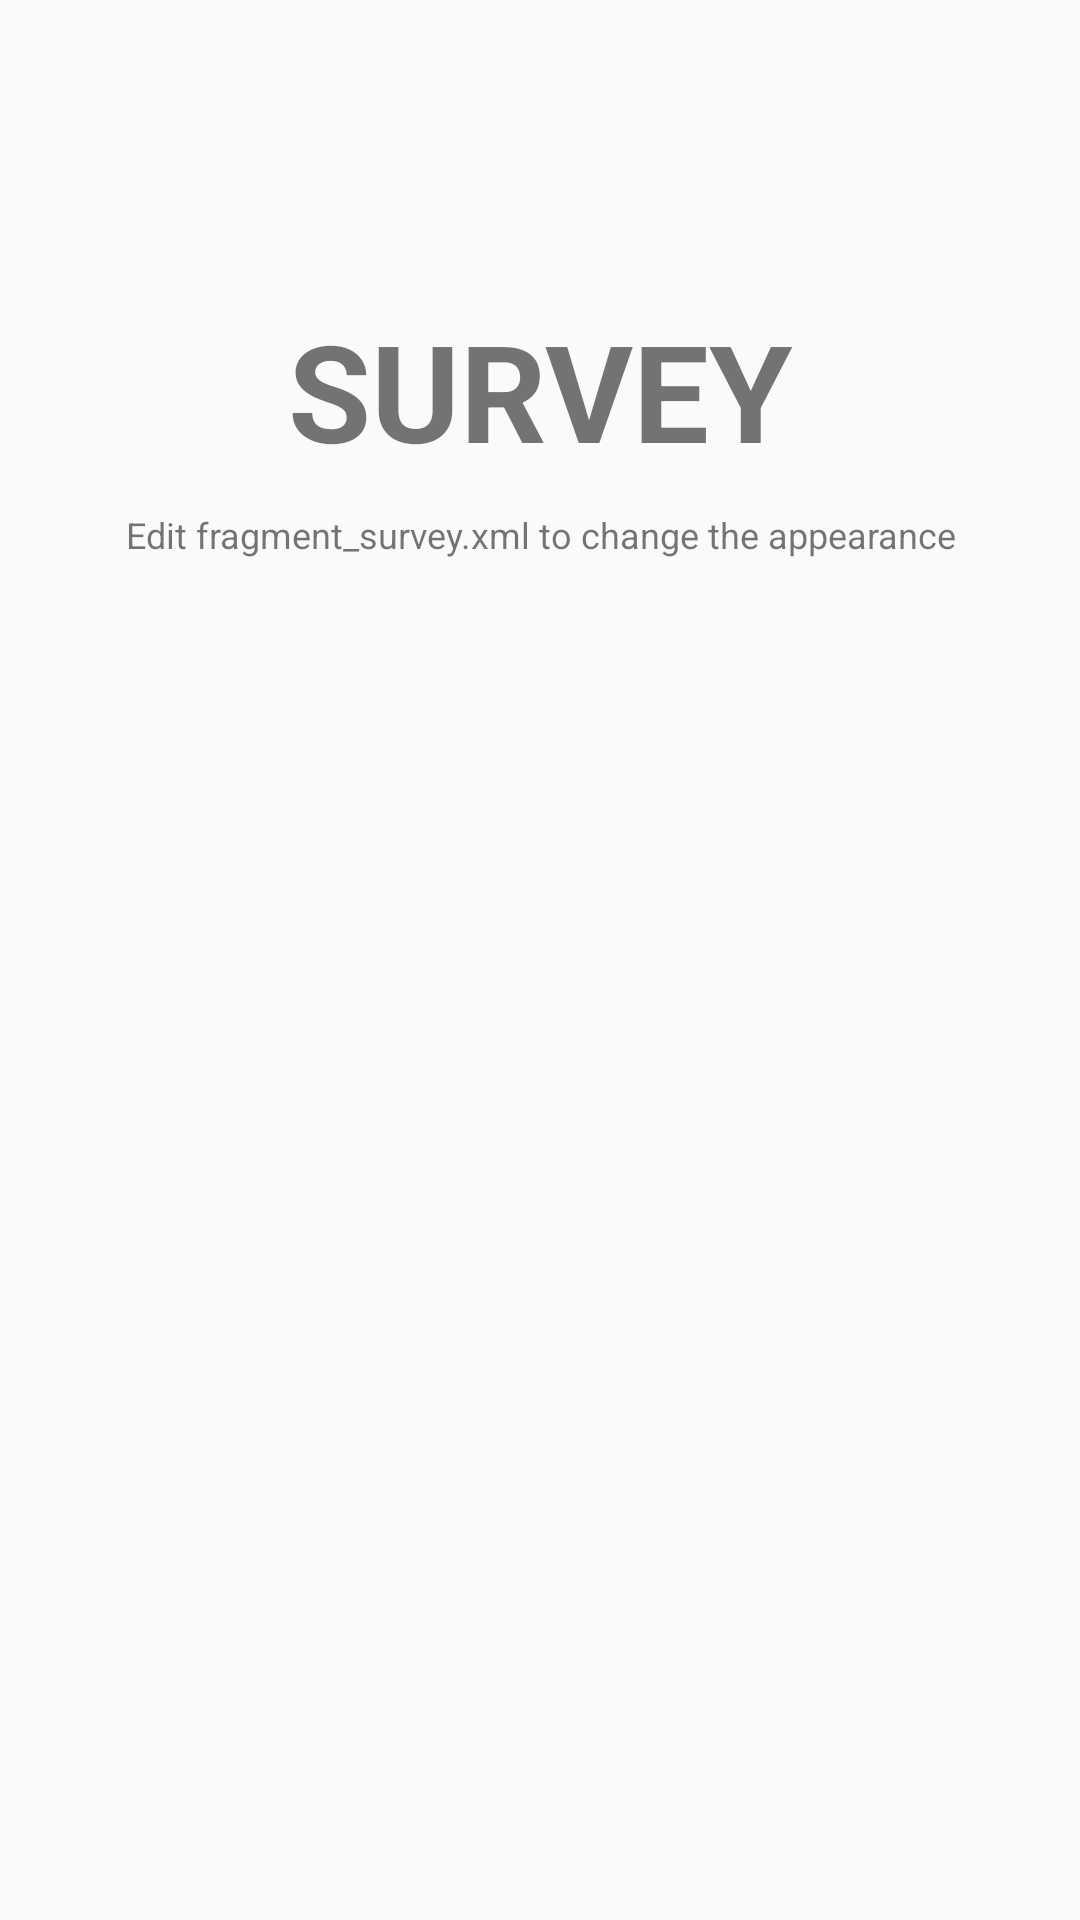

Layout XML and referenced resources for this Android screen:
<!-- AndroidManifest.xml: application theme MyMaterialTheme -->
<!-- res/layout/fragment_survey.xml -->
<?xml version="1.0" encoding="utf-8"?>
<RelativeLayout xmlns:android="http://schemas.android.com/apk/res/android"
    xmlns:tools="http://schemas.android.com/tools"
    android:layout_width="match_parent"
    android:layout_height="match_parent"
    android:orientation="vertical"
    tools:context="com.surverior.android.activity.SurveyFragment">


    <TextView
        android:id="@+id/label"
        android:layout_alignParentTop="true"
        android:layout_marginTop="100dp"
        android:layout_width="fill_parent"
        android:layout_height="wrap_content"
        android:gravity="center_horizontal"
        android:textSize="45dp"
        android:text="SURVEY"
        android:textStyle="bold"/>

    <TextView
        android:layout_below="@id/label"
        android:layout_centerInParent="true"
        android:layout_width="fill_parent"
        android:layout_height="wrap_content"
        android:textSize="12dp"
        android:layout_marginTop="10dp"
        android:gravity="center_horizontal"
        android:text="Edit fragment_survey.xml to change the appearance" />


</RelativeLayout>
<!-- resources referenced by this layout -->
<resources>
  <style name="MyMaterialTheme" parent="MyMaterialTheme.Base">
  
      </style>
  <style name="MyMaterialTheme.Base" parent="Theme.AppCompat.Light.DarkActionBar">
          <item name="windowNoTitle">true</item>
          <item name="windowActionBar">false</item>
          <item name="colorPrimary">@color/colorPrimary</item>
          <item name="colorPrimaryDark">@color/colorPrimaryDark</item>
          <item name="colorAccent">@color/colorAccent</item>
      </style>
  <color name="colorPrimary">#F8A33F</color>
  <color name="colorPrimaryDark">#4F3D31</color>
  <color name="colorAccent">#0068b2</color>
</resources>
